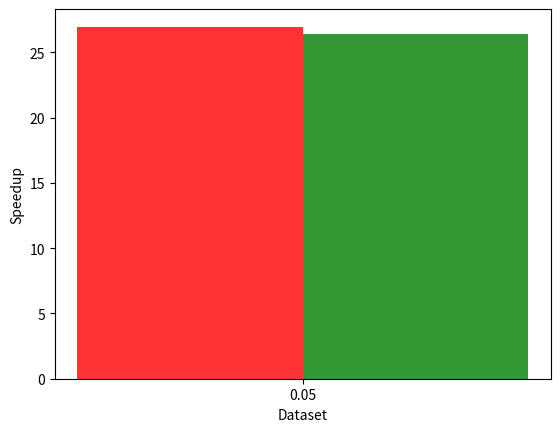

Recreate this plot in Python. (Note: this script raises an exception after producing the figure.)
import matplotlib.pyplot as plt
import numpy as np

avgStd = [ [7775, 7789, 7980, 7784, 7910],
           [33783, 34569, 33974, 34237, 33676] 
         ]
avgOur = [ [8706, 8495, 7769, 7789, 8488],
           [1287, 1286, 1228, 1229, 1283]
         ]
avgOld = [ [7844, 8698, 7762, 8970, 7761],
           [1236, 1373, 1248, 1293, 1295]
         ]

std = [np.sum(avgStd[0])/5.0, 
       np.sum(avgStd[1])/5.0]

our = std[1]/(np.sum(avgOur[1])/5.0) 
old = std[1]/(np.sum(avgOld[1])/5.0)
# data to plot

n_groups = 1

# create plot
fig, ax = plt.subplots()
index = np.arange(n_groups)
bar_width = 0.1
opacity = 0.8

rects1 = plt.bar(index, our, bar_width,
alpha=opacity,
color='r',
label='Our tuner')

rects2 = plt.bar(index + bar_width, old, bar_width,
alpha=opacity,
color='g',
label='Exsisting tuner')

plt.xlabel('Dataset')
plt.ylabel('Speedup')
plt.xticks(index+bar_width/2, ('D2'))
ax.text(0, our+0.8, str(round(our,2)), color='black', va='center', 
        fontweight='bold')
ax.text(bar_width, old+0.8, str(round(old,2)), color='black', 
        va='center', fontweight='bold')
ax.legend(loc='upper center', bbox_to_anchor=(0.5, -0.05), shadow=True, ncol=2)
plt.tight_layout()
plt.savefig("nn.png")
plt.show()
